Run: headless pygame with SDL's dummy video driver; simulated clock (each Clock.tick advances the game by its frame time, no real sleeping); random seed 0; keys injected as events and as key.get_pressed() state; no mouse input.
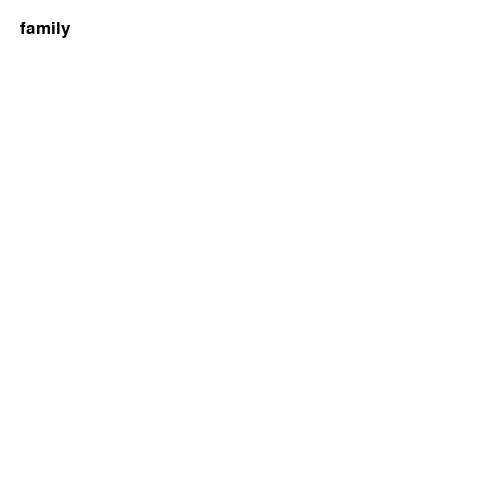
Frame 1 of 4 · flips 1–60 · no input
Frame 2 of 4 · flips 61–180 · tapped SPACE, RETURN · held RIGHT (→), D · screen unchanged from frame 1, image omitted
Frame 3 of 4 · flips 181–300 · held DOWN (↓), S · screen unchanged from frame 2, image omitted
Frame 4 of 4 · flips 301–420 · held LEFT (←), A, UP (↑), W · screen unchanged from frame 3, image omitted

The pygame program that drew these frames:

# Simple pygame program

# Import and initialize the pygame library
import pygame
import time
pygame.init()



background_color = (255, 255, 255)
text_color = (0, 0, 0)

def display_text(word):
    screen.fill(background_color)  # Clear screen
    font = pygame.font.Font(None, 26)
    text_surface = font.render(word, True, text_color)
    screen.blit(text_surface, (20, 20))
    pygame.display.flip()


english_to_spanish = { "hello": "hola", "goodbye": "adiós", "please": "por favor", "thank you": "gracias", "yes": "sí","no": "no", "man": "hombre", "woman": "mujer", "boy": "niño", "girl": "niña", "food": "comida", "water": "agua","house": "casa", "car": "coche", "school": "escuela", "book": "libro", "dog": "perro", "cat": "gato", "friend (masc)": "amigo","family": "familia" }

# Set up the drawing window
screen = pygame.display.set_mode([500, 500])

# Run until the user asks to quit
running = True
while running:
    # Did the user click the window close button?
    for event in pygame.event.get():
        if event.type == pygame.QUIT:
            running = False

    for word in english_to_spanish.keys():
        # Fill the background with white
        screen.fill(background_color)
        display_text(word)
        time.sleep(2)


# Done! Time to quit.
pygame.quit()
